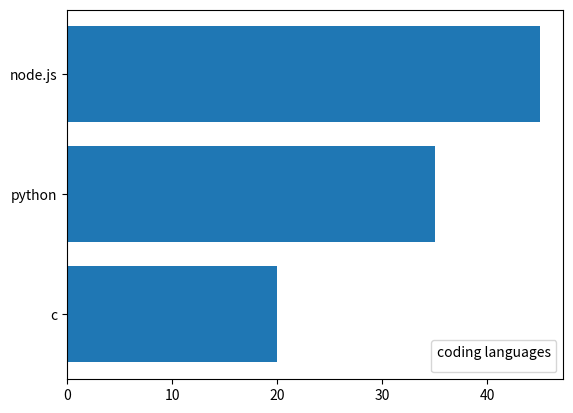

Write the Python code that produced this figure.
"""import matplotlib.pyplot as mt
import pandas as pd
x=["c","python","node.js"]
y=[20,35,45]
mt.bar(x,y)
mt.legend(title="coding languages")
mt.show()"""



#in horizontal

import matplotlib.pyplot as mt
import pandas as pd
x=["c","python","node.js"]
y=[20,35,45]
mt.barh(x,y)
mt.legend(title="coding languages")
mt.show()